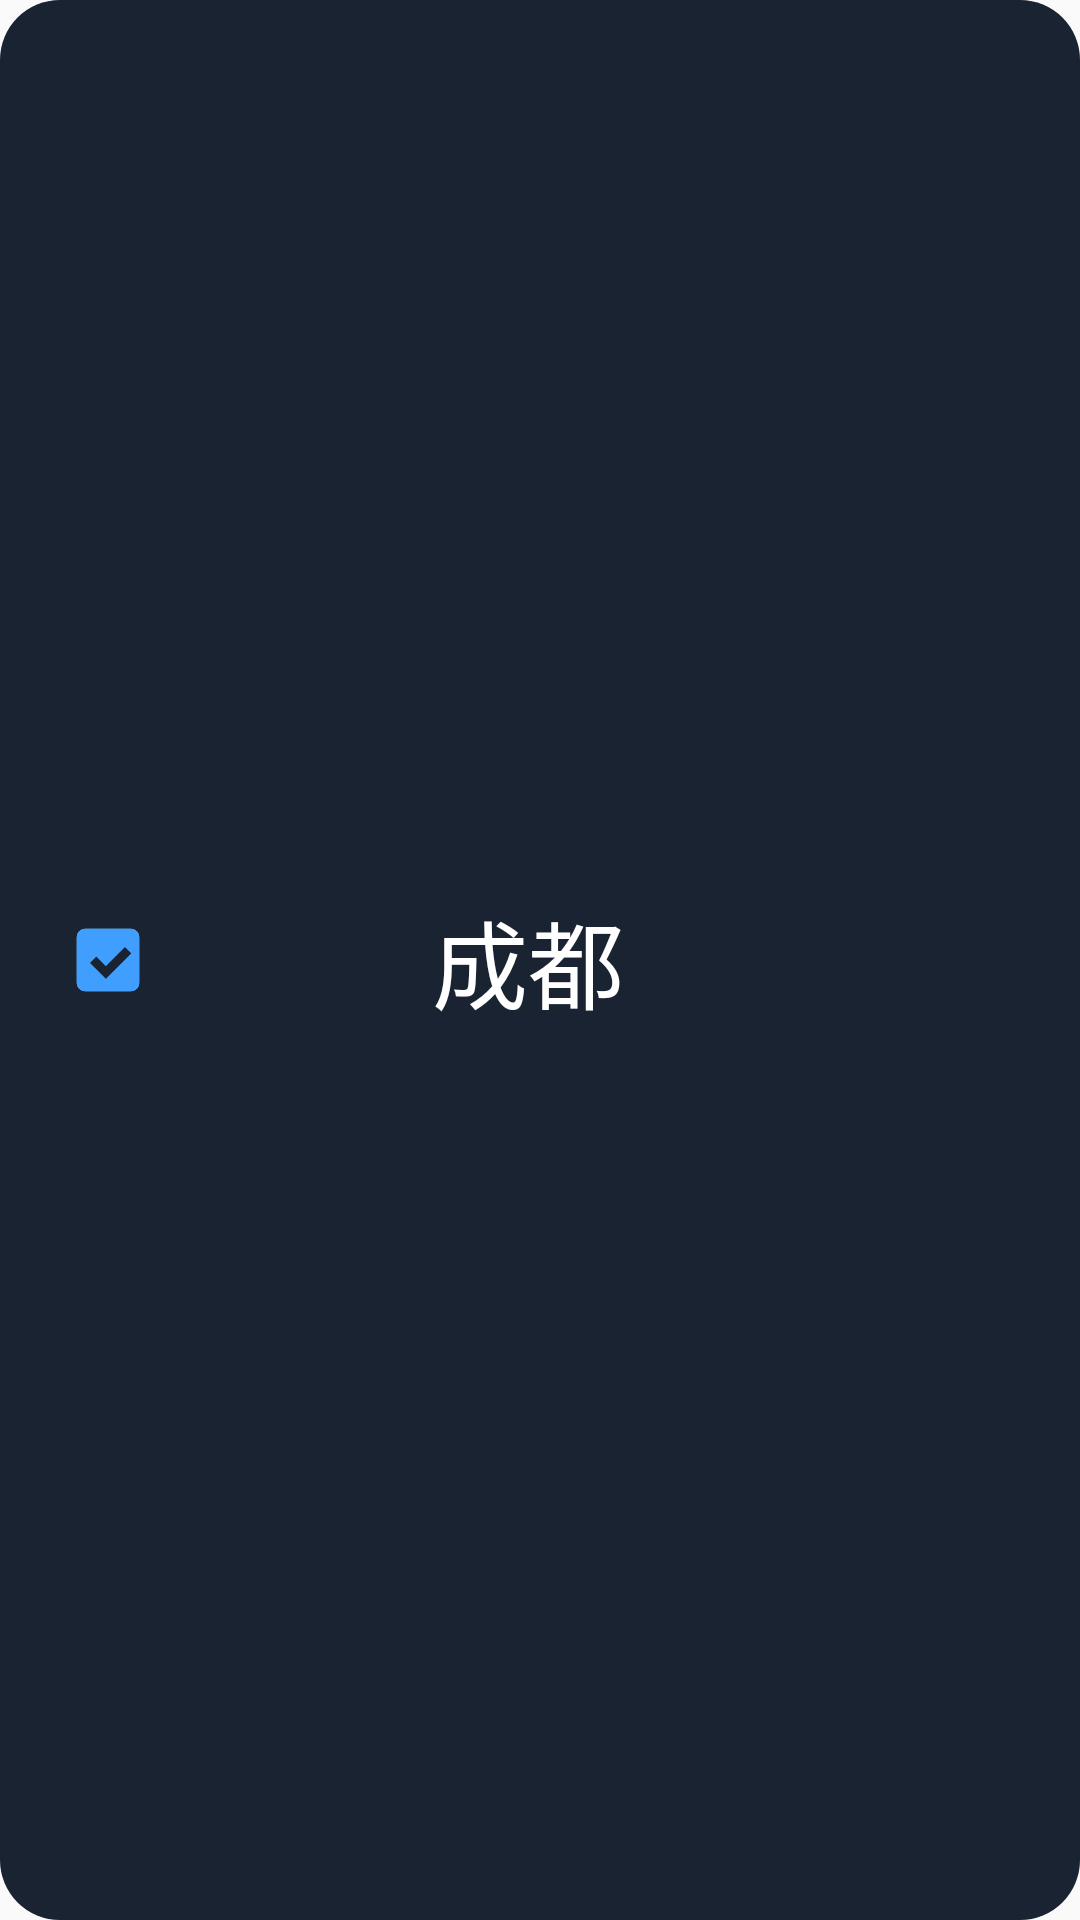

Write the Android layout XML for this screen, with the resource values it uses.
<!-- AndroidManifest.xml: application theme Theme.Weather -->
<!-- res/layout/viewholder_manage_city.xml -->
<?xml version="1.0" encoding="utf-8"?>
<androidx.constraintlayout.widget.ConstraintLayout xmlns:android="http://schemas.android.com/apk/res/android"
    xmlns:app="http://schemas.android.com/apk/res-auto"
    xmlns:tools="http://schemas.android.com/tools"
    android:layout_width="match_parent"
    android:layout_height="96dp"
    android:layout_margin="8dp"
    android:background="@drawable/back_city">


    <LinearLayout
        android:layout_width="match_parent"
        android:layout_height="match_parent"
        android:orientation="horizontal"
        app:layout_constraintBottom_toBottomOf="parent"
        app:layout_constraintEnd_toEndOf="parent"
        app:layout_constraintStart_toStartOf="parent"
        app:layout_constraintTop_toTopOf="parent">

        <androidx.constraintlayout.widget.ConstraintLayout
            android:layout_width="match_parent"
            android:layout_height="match_parent">

            <androidx.constraintlayout.widget.ConstraintLayout
                android:layout_width="match_parent"
                android:layout_height="match_parent">

                <ImageView
                    android:id="@+id/picSelect"
                    android:layout_width="24dp"
                    android:layout_height="24dp"
                    android:layout_marginStart="24dp"
                    app:layout_constraintBottom_toBottomOf="parent"
                    app:layout_constraintStart_toStartOf="parent"
                    app:layout_constraintTop_toTopOf="parent"
                    app:srcCompat="@drawable/select_already" />
            </androidx.constraintlayout.widget.ConstraintLayout>

            <TextView
                android:id="@+id/cityNameText"
                android:layout_width="wrap_content"
                android:layout_height="wrap_content"
                android:layout_marginStart="144dp"
                android:text="成都"
                android:textColor="@color/white"
                android:textSize="32sp"
                app:layout_constraintBottom_toBottomOf="parent"
                app:layout_constraintStart_toStartOf="parent"
                app:layout_constraintTop_toTopOf="parent" />

        </androidx.constraintlayout.widget.ConstraintLayout>
    </LinearLayout>
</androidx.constraintlayout.widget.ConstraintLayout>
<!-- resources referenced by this layout -->
<resources>
  <color name="white">#FFFFFFFF</color>
  <!-- drawable back_city (drawable) -->
  <?xml version="1.0" encoding="utf-8"?>
  <selector xmlns:android="http://schemas.android.com/apk/res/android">
      <item>
          <shape android:shape="rectangle">
              <solid android:color="@color/back_2"/>
              <corners android:radius="20dp"/>
          </shape>
      </item>
  </selector>
  <!-- drawable select_already: webp bitmap (drawable, 1682 bytes) -->
  <style name="Theme.Weather" parent="Base.Theme.Weather" />
  <color name="back_2">#1A2332</color>
  <style name="Base.Theme.Weather" parent="Theme.AppCompat.Light.NoActionBar">
          
          <item name="colorPrimaryDark">@color/back_1</item>
      </style>
  <color name="back_1">#161C2A</color>
</resources>
